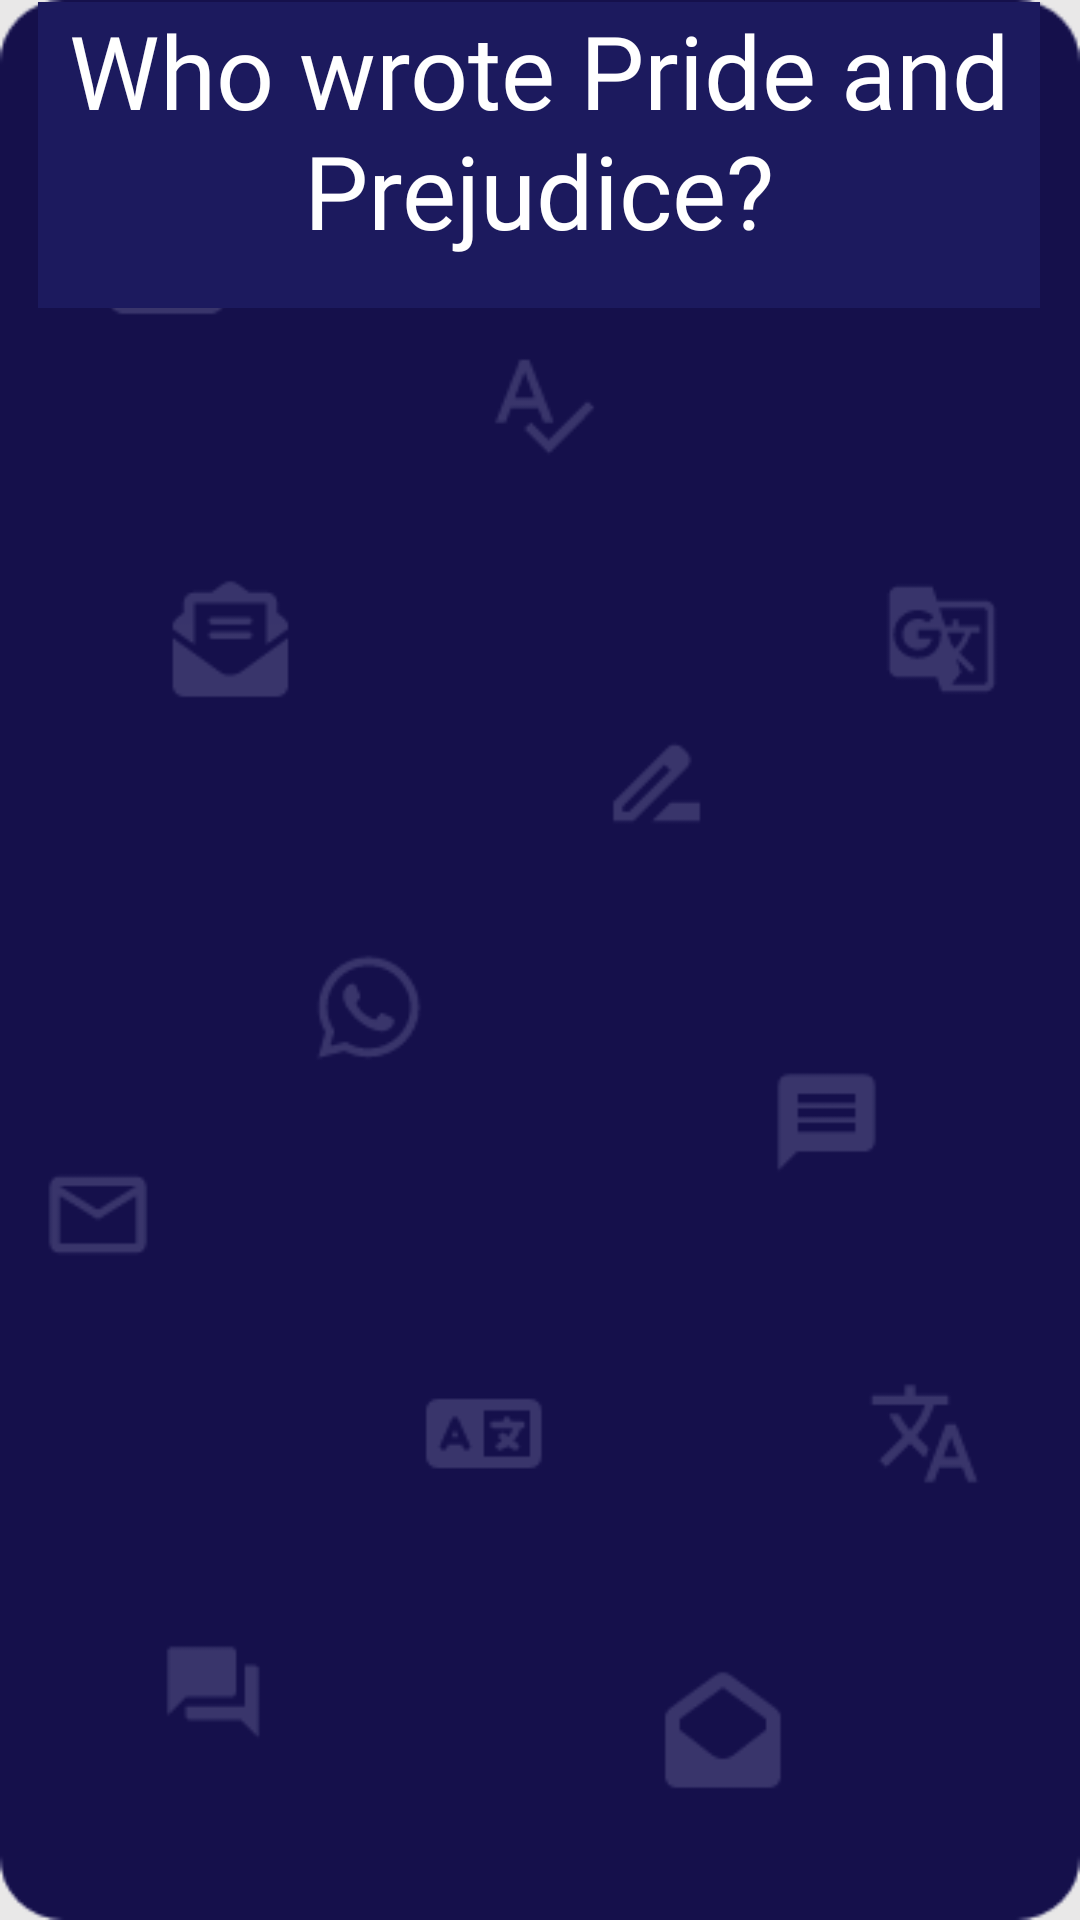

Write the Android layout XML for this screen, with the resource values it uses.
<!-- AndroidManifest.xml: application theme Theme.IronDeersQueryTheory -->
<!-- res/layout/english_question9.xml -->
<?xml version="1.0" encoding="utf-8"?>
<androidx.constraintlayout.widget.ConstraintLayout xmlns:android="http://schemas.android.com/apk/res/android"
    xmlns:app="http://schemas.android.com/apk/res-auto"
    xmlns:tools="http://schemas.android.com/tools"
    android:layout_width="match_parent"
    android:layout_height="match_parent"
    android:background="@drawable/englishscreen1_6b802"
    tools:context=".englishQuestion9">

    <TextView
        android:id="@+id/textView3"
        android:layout_width="334dp"
        android:layout_height="102dp"
        android:layout_marginStart="38dp"
        android:layout_marginTop="46dp"
        android:layout_marginEnd="39dp"
        android:layout_marginBottom="583dp"
        android:background="@color/back"
        android:fontFamily="@font/nunito_bold"
        android:text="Who wrote Pride and Prejudice?"
        android:textAlignment="center"
        android:textColor="@color/white"
        android:textSize="34sp"
        app:layout_constraintBottom_toBottomOf="parent"
        app:layout_constraintEnd_toEndOf="parent"
        app:layout_constraintStart_toStartOf="parent"
        app:layout_constraintTop_toTopOf="parent" />
    

    <Button
        android:id="@+id/eq9_1"
        android:layout_width="298dp"
        android:layout_height="57dp"
        android:layout_marginStart="56dp"
        android:layout_marginTop="215dp"
        android:layout_marginEnd="57dp"
        android:layout_marginBottom="459dp"
        android:background="@color/back"
        android:fontFamily="@font/nunito_bold"
        android:text="Virginia Woolf"
        android:textAlignment="center"
        android:textSize="24sp"
        app:layout_constraintBottom_toBottomOf="parent"
        app:layout_constraintEnd_toEndOf="parent"
        app:layout_constraintStart_toStartOf="parent"
        app:layout_constraintTop_toTopOf="parent" />

    <Button
        android:id="@+id/eq9_2"
        android:layout_width="298dp"
        android:layout_height="57dp"
        android:layout_marginStart="56dp"
        android:layout_marginTop="330dp"
        android:layout_marginEnd="57dp"
        android:layout_marginBottom="344dp"
        android:background="@color/back"
        android:fontFamily="@font/nunito_bold"
        android:text="Jane Austin"
        android:textSize="24sp"
        app:layout_constraintBottom_toBottomOf="parent"
        app:layout_constraintEnd_toEndOf="parent"
        app:layout_constraintStart_toStartOf="parent"
        app:layout_constraintTop_toTopOf="parent" />

    <Button
        android:id="@+id/eq9_3"
        android:layout_width="298dp"
        android:layout_height="57dp"
        android:layout_marginStart="56dp"
        android:layout_marginTop="445dp"
        android:layout_marginEnd="57dp"
        android:layout_marginBottom="229dp"
        android:background="@color/back"
        android:fontFamily="@font/nunito_bold"
        android:text="Maya Angelou"
        android:textSize="24sp"
        app:layout_constraintBottom_toBottomOf="parent"
        app:layout_constraintEnd_toEndOf="parent"
        app:layout_constraintStart_toStartOf="parent"
        app:layout_constraintTop_toTopOf="parent" />

    <Button
        android:id="@+id/eq9_4"
        android:layout_width="298dp"
        android:layout_height="57dp"
        android:layout_marginStart="56dp"
        android:layout_marginTop="560dp"
        android:layout_marginEnd="57dp"
        android:layout_marginBottom="114dp"
        android:background="@color/black"
        android:fontFamily="@font/nunito_bold"
        android:text="J. K. Rowling"
        android:textSize="24sp"
        app:layout_constraintBottom_toBottomOf="parent"
        app:layout_constraintEnd_toEndOf="parent"
        app:layout_constraintStart_toStartOf="parent"
        app:layout_constraintTop_toTopOf="parent" />
</androidx.constraintlayout.widget.ConstraintLayout>
<!-- resources referenced by this layout -->
<resources>
  <color name="back"> #1c1a5e</color>
  <color name="black">#FF000000</color>
  <color name="white">#FFFFFFFF</color>
  <!-- drawable englishscreen1_6b802: png bitmap (drawable, 12817 bytes) -->
  <style name="Theme.IronDeersQueryTheory" parent="Base.Theme.IronDeersQueryTheory" />
  <style name="Base.Theme.IronDeersQueryTheory" parent="Theme.Material3.DayNight.NoActionBar">
          
          
      </style>
</resources>
